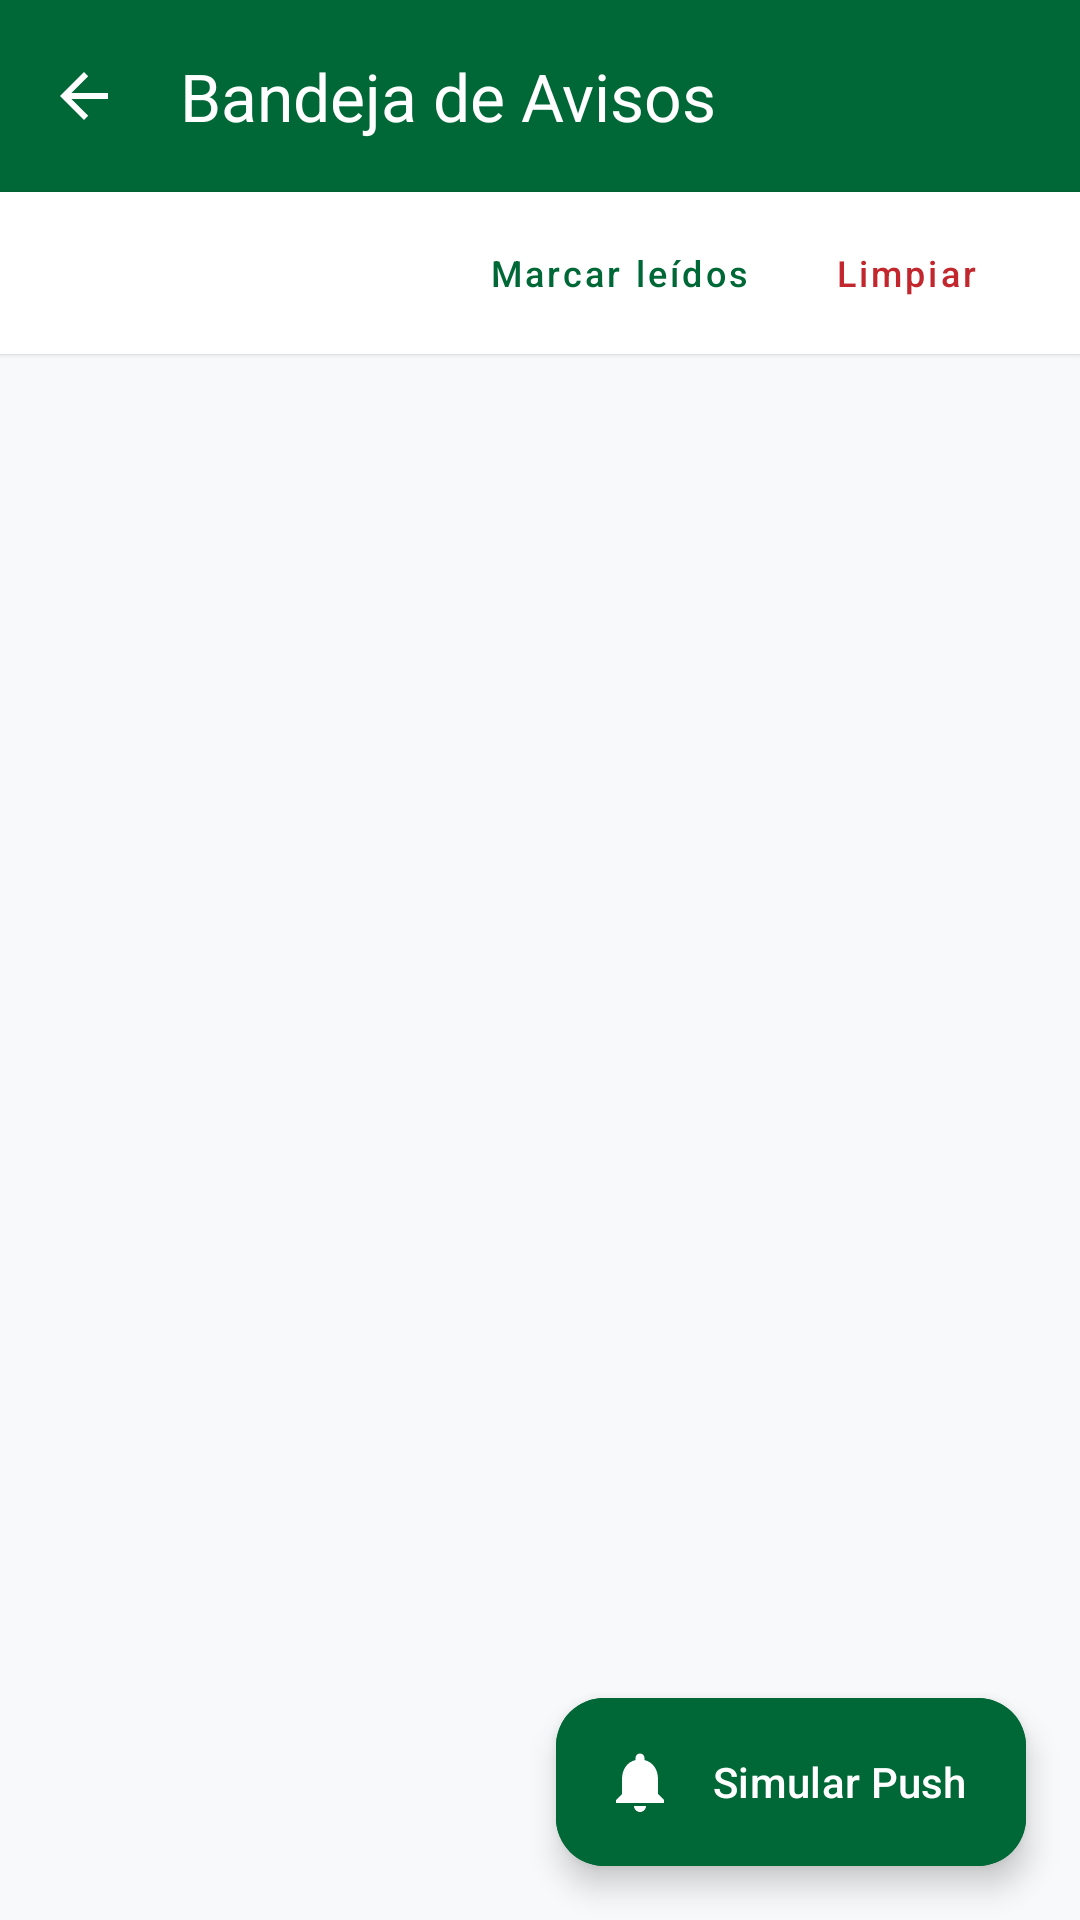

This screen was rendered from an Android layout file. Write that file and the resources it references.
<!-- AndroidManifest.xml: application theme Theme.PerúViajero -->
<!-- res/layout/activity_bandeja_avisos.xml -->
<?xml version="1.0" encoding="utf-8"?>
<androidx.coordinatorlayout.widget.CoordinatorLayout xmlns:android="http://schemas.android.com/apk/res/android"
    xmlns:app="http://schemas.android.com/apk/res-auto"
    xmlns:tools="http://schemas.android.com/tools"
    android:layout_width="match_parent"
    android:layout_height="match_parent"
    android:background="?android:attr/colorBackground">

    <LinearLayout
        android:layout_width="match_parent"
        android:layout_height="match_parent"
        android:orientation="vertical">

        <com.google.android.material.appbar.MaterialToolbar
            android:id="@+id/toolbarBandejaAvisos"
            android:layout_width="match_parent"
            android:layout_height="?attr/actionBarSize"
            android:background="@color/colorPrimary"
            app:navigationIcon="?attr/homeAsUpIndicator"
            app:navigationIconTint="#FFFFFF"
            app:title="Bandeja de Avisos"
            app:titleTextColor="#FFFFFF" />

        
        <LinearLayout
            android:layout_width="match_parent"
            android:layout_height="wrap_content"
            android:background="@color/colorCardBackground"
            android:elevation="1dp"
            android:gravity="center_vertical"
            android:orientation="horizontal"
            android:paddingHorizontal="14dp"
            android:paddingVertical="10dp">

            <TextView
                android:id="@+id/tvAvisosNoLeidos"
                android:layout_width="0dp"
                android:layout_height="wrap_content"
                android:layout_weight="1"
                android:textColor="?android:attr/textColorPrimary"
                android:textSize="13sp"
                android:textStyle="bold"
                tools:text="No leídos: 2 de 3" />

            <com.google.android.material.button.MaterialButton
                android:id="@+id/btnMarcarTodosLeidos"
                style="@style/Widget.MaterialComponents.Button.TextButton"
                android:layout_width="wrap_content"
                android:layout_height="34dp"
                android:insetTop="0dp"
                android:insetBottom="0dp"
                android:paddingHorizontal="8dp"
                android:text="Marcar leídos"
                android:textAllCaps="false"
                android:textColor="@color/colorPrimary"
                android:textSize="12sp" />

            <com.google.android.material.button.MaterialButton
                android:id="@+id/btnLimpiarAvisos"
                style="@style/Widget.MaterialComponents.Button.TextButton"
                android:layout_width="wrap_content"
                android:layout_height="34dp"
                android:insetTop="0dp"
                android:insetBottom="0dp"
                android:paddingHorizontal="8dp"
                android:text="Limpiar"
                android:textAllCaps="false"
                android:textColor="@color/colorAccent"
                android:textSize="12sp" />
        </LinearLayout>

        
        <HorizontalScrollView
            android:layout_width="match_parent"
            android:layout_height="wrap_content"
            android:layout_marginTop="8dp"
            android:layout_marginBottom="4dp"
            android:scrollbars="none">

            <com.google.android.material.chip.ChipGroup
                android:id="@+id/chipGroupTipoAvisos"
                android:layout_width="wrap_content"
                android:layout_height="wrap_content"
                android:paddingHorizontal="14dp"
                app:selectionRequired="true"
                app:singleLine="true"
                app:singleSelection="true" />
        </HorizontalScrollView>

        <FrameLayout
            android:layout_width="match_parent"
            android:layout_height="0dp"
            android:layout_weight="1">

            <androidx.recyclerview.widget.RecyclerView
                android:id="@+id/rvBandejaAvisos"
                android:layout_width="match_parent"
                android:layout_height="match_parent"
                android:clipToPadding="false"
                android:paddingTop="4dp"
                android:paddingBottom="88dp"
                tools:listitem="@layout/item_aviso" />

            <LinearLayout
                android:id="@+id/layoutAvisosVacio"
                android:layout_width="match_parent"
                android:layout_height="wrap_content"
                android:layout_gravity="center"
                android:layout_marginHorizontal="32dp"
                android:gravity="center"
                android:orientation="vertical"
                android:visibility="gone">

                <ImageView
                    android:layout_width="56dp"
                    android:layout_height="56dp"
                    android:contentDescription="Sin avisos"
                    android:src="@drawable/ic_notifications"
                    app:tint="@color/colorTextSecondary" />

                <TextView
                    android:layout_width="wrap_content"
                    android:layout_height="wrap_content"
                    android:layout_marginTop="10dp"
                    android:text="No hay avisos en esta categoría"
                    android:textColor="?android:attr/textColorPrimary"
                    android:textSize="15sp"
                    android:textStyle="bold" />

                <TextView
                    android:layout_width="wrap_content"
                    android:layout_height="wrap_content"
                    android:layout_marginTop="4dp"
                    android:gravity="center"
                    android:text="Pulsa 'Simular Push' para probar alertas JSON en vivo o recibe confirmaciones de reserva."
                    android:textColor="?android:attr/textColorSecondary"
                    android:textSize="12sp" />
            </LinearLayout>
        </FrameLayout>
    </LinearLayout>

    <com.google.android.material.floatingactionbutton.ExtendedFloatingActionButton
        android:id="@+id/fabSimularPush"
        android:layout_width="wrap_content"
        android:layout_height="wrap_content"
        android:layout_gravity="bottom|end"
        android:layout_margin="18dp"
        android:backgroundTint="@color/colorPrimary"
        android:text="Simular Push"
        android:textAllCaps="false"
        android:textColor="#FFFFFF"
        app:icon="@drawable/ic_notifications"
        app:iconTint="#FFFFFF" />

</androidx.coordinatorlayout.widget.CoordinatorLayout>
<!-- res/layout/item_aviso.xml (included above) -->
<?xml version="1.0" encoding="utf-8"?>
<com.google.android.material.card.MaterialCardView xmlns:android="http://schemas.android.com/apk/res/android"
    xmlns:app="http://schemas.android.com/apk/res-auto"
    xmlns:tools="http://schemas.android.com/tools"
    android:id="@+id/cardAviso"
    android:layout_width="match_parent"
    android:layout_height="wrap_content"
    android:layout_marginHorizontal="14dp"
    android:layout_marginVertical="5dp"
    android:clickable="true"
    android:focusable="true"
    app:cardBackgroundColor="@color/colorCardBackground"
    app:cardCornerRadius="16dp"
    app:cardElevation="2dp"
    app:strokeColor="#14000000"
    app:strokeWidth="1dp">

    <LinearLayout
        android:layout_width="match_parent"
        android:layout_height="wrap_content"
        android:orientation="vertical"
        android:padding="14dp">

        <LinearLayout
            android:layout_width="match_parent"
            android:layout_height="wrap_content"
            android:gravity="center_vertical"
            android:orientation="horizontal">

            <View
                android:id="@+id/dotNoLeido"
                android:layout_width="9dp"
                android:layout_height="9dp"
                android:layout_marginEnd="8dp"
                android:background="@drawable/bg_badge_categoria" />

            <TextView
                android:id="@+id/tvAvisoTipoBadge"
                android:layout_width="wrap_content"
                android:layout_height="wrap_content"
                android:paddingHorizontal="10dp"
                android:paddingVertical="3dp"
                android:textColor="#FFFFFF"
                android:textSize="10sp"
                android:textStyle="bold"
                tools:text="ALERTA" />

            <TextView
                android:id="@+id/tvAvisoRegion"
                android:layout_width="0dp"
                android:layout_height="wrap_content"
                android:layout_marginStart="8dp"
                android:layout_weight="1"
                android:ellipsize="end"
                android:maxLines="1"
                android:textColor="?android:attr/textColorSecondary"
                android:textSize="11sp"
                tools:text="Cusco" />

            <TextView
                android:id="@+id/tvAvisoHora"
                android:layout_width="wrap_content"
                android:layout_height="wrap_content"
                android:textColor="?android:attr/textColorSecondary"
                android:textSize="11sp"
                tools:text="14:30" />
        </LinearLayout>

        <TextView
            android:id="@+id/tvAvisoTitulo"
            android:layout_width="match_parent"
            android:layout_height="wrap_content"
            android:layout_marginTop="8dp"
            android:ellipsize="end"
            android:maxLines="2"
            android:textColor="?android:attr/textColorPrimary"
            android:textSize="15sp"
            android:textStyle="bold"
            tools:text="Clima despejado en Machu Picchu" />

        <TextView
            android:id="@+id/tvAvisoCuerpo"
            android:layout_width="match_parent"
            android:layout_height="wrap_content"
            android:layout_marginTop="4dp"
            android:ellipsize="end"
            android:maxLines="2"
            android:textColor="?android:attr/textColorSecondary"
            android:textSize="13sp"
            tools:text="SENAMHI reporta visibilidad óptima para visitas matutinas..." />
    </LinearLayout>
</com.google.android.material.card.MaterialCardView>
<!-- resources referenced by this layout -->
<resources>
  <color name="colorAccent">#C1272D</color>
  <color name="colorCardBackground">#FFFFFF</color>
  <color name="colorPrimary">#006837</color>
  <color name="colorTextSecondary">#6C757D</color>
  <!-- drawable bg_badge_categoria (drawable) -->
  <?xml version="1.0" encoding="utf-8"?>
  <shape xmlns:android="http://schemas.android.com/apk/res/android"
      android:shape="rectangle">
      <corners android:radius="8dp" />
      <solid android:color="#B3004D25" />
  </shape>
  <!-- drawable ic_notifications (drawable) -->
  <vector xmlns:android="http://schemas.android.com/apk/res/android"
      android:width="24dp"
      android:height="24dp"
      android:viewportWidth="24"
      android:viewportHeight="24">
      <path
          android:fillColor="#FFFFFFFF"
          android:pathData="M12,22C13.1,22 14,21.1 14,20H10C10,21.1 10.9,22 12,22M18,16V11C18,7.93 16.36,5.36 13.5,4.68V4C13.5,3.17 12.83,2.5 12,2.5C11.17,2.5 10.5,3.17 10.5,4V4.68C7.63,5.36 6,7.92 6,11V16L4,18V19H20V18L18,16Z" />
  </vector>
  <style name="Theme.PerúViajero" parent="Base.Theme.PerúViajero" />
  <style name="Base.Theme.PerúViajero" parent="Theme.Material3.DayNight.NoActionBar">
          <item name="colorPrimary">@color/colorPrimary</item>
          <item name="colorPrimaryDark">@color/colorPrimaryDark</item>
          <item name="colorOnPrimary">@color/white</item>
          <item name="colorPrimaryContainer">#E6F4EC</item>
          <item name="colorOnPrimaryContainer">@color/colorPrimaryDark</item>
          <item name="colorSecondary">@color/colorAccent</item>
          <item name="colorOnSecondary">@color/white</item>
          <item name="colorError">@color/colorError</item>
          <item name="android:colorBackground">@color/colorBackground</item>
          <item name="colorSurface">@color/colorCardBackground</item>
          <item name="colorOnSurface">@color/colorTextPrimary</item>
          <item name="colorControlActivated">@color/colorPrimary</item>
          <item name="android:textColorPrimary">@color/colorTextPrimary</item>
          <item name="android:textColorSecondary">@color/colorTextSecondary</item>
          <item name="android:statusBarColor">@color/colorPrimaryDark</item>
      </style>
  <color name="colorPrimaryDark">#004D25</color>
  <color name="white">#FFFFFFFF</color>
  <color name="colorError">#D32F2F</color>
  <color name="colorBackground">#F8F9FA</color>
  <color name="colorTextPrimary">#212529</color>
</resources>
